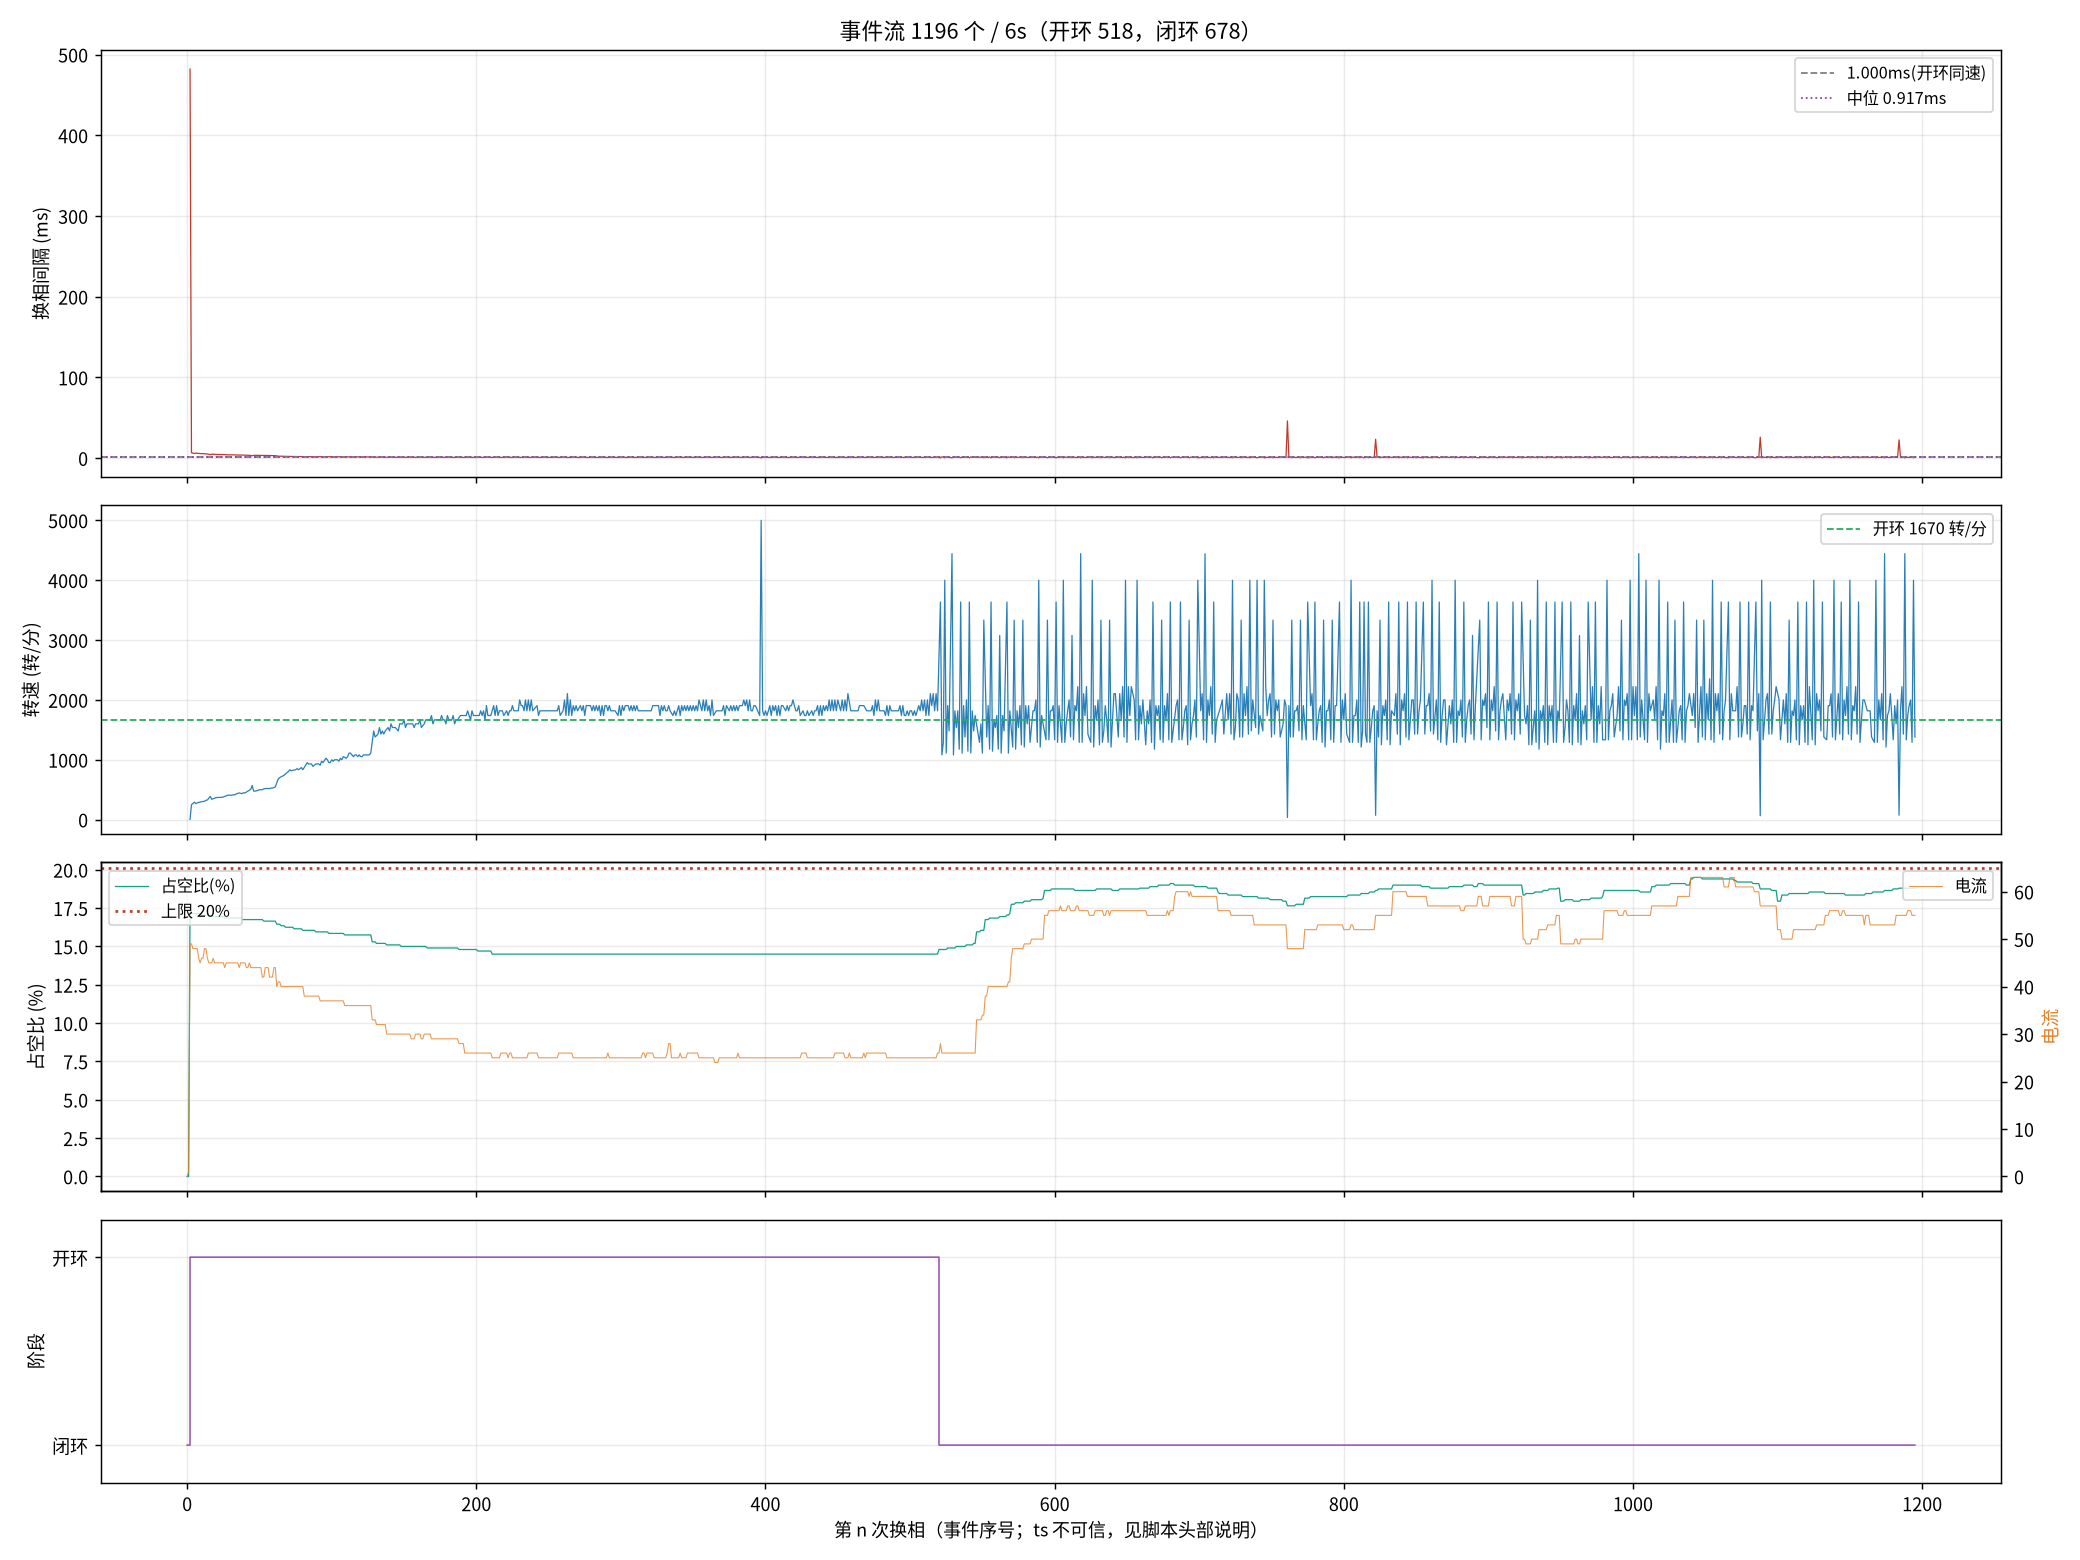

Data behind this chart, as committed beside it:
seq, ts_frame, delta, step, wait, duty, cur, stage, iov, startup_max, curlim_adj, ci, thiszctime, lastzctime, average_interval, advance, duty_setpoint, duty_max, bemf_timeout, zc_reject, input, stall_adj
0, 0, 0, 2, 0, 0, 0, 0, 0, 200, 2000, 12500, 0, 0, 0, 0, 0, 2000, 0, 0, 0, 0
1, 4441932, 8, 3, 3863, 0, 1, 0, 48, 400, 2000, 12305, 0, 0, 521, 0, 0, 2000, 0, 0, 48, 0
2, 4453503, 9, 4, 3863, 351, 49, 1, 400, 400, 2000, 41248, 0, 0, 1034, 0, 351, 2000, 0, 0, 400, 0
3, 4453664, -105, 5, 3863, 343, 49, 1, 392, 400, 2000, 14000, 0, 0, 11956, 0, 343, 2000, 0, 1, 392, 0
5, 4453977, 43, 1, 3863, 343, 48, 1, 392, 400, 2000, 13300, 0, 0, 13106, 0, 343, 2000, 0, 4, 392, 0
6, 4454114, 101, 2, 3863, 343, 48, 1, 391, 400, 2000, 12900, 0, 0, 13660, 0, 343, 2000, 0, 5, 391, 0
7, 4454264, 82, 3, 3863, 343, 48, 1, 391, 400, 2000, 12700, 0, 0, 13677, 0, 343, 2000, 0, 6, 391, 0
8, 4454407, -109, 4, 3863, 343, 48, 1, 391, 400, 2000, 12400, 0, 0, 13694, 0, 343, 2000, 0, 6, 391, 0
9, 4454546, 18, 5, 3863, 343, 46, 1, 391, 400, 2000, 12100, 0, 0, 3288, 0, 343, 2000, 0, 6, 391, 0
10, 4454682, 47, 6, 3863, 343, 45, 1, 391, 400, 2000, 11900, 0, 0, 3209, 0, 343, 2000, 0, 6, 391, 0
11, 4454816, 114, 1, 3863, 341, 46, 1, 390, 400, 2000, 11600, 0, 0, 3138, 0, 341, 2000, 0, 6, 390, 0
12, 4454948, -126, 2, 3863, 341, 46, 1, 390, 400, 2000, 11400, 0, 0, 3067, 0, 341, 2000, 0, 7, 390, 0
13, 4455079, 80, 3, 3863, 341, 48, 1, 390, 400, 2000, 11200, 0, 0, 3004, 0, 341, 2000, 0, 7, 390, 0
14, 4455203, -99, 4, 3863, 341, 48, 1, 390, 400, 2000, 11000, 0, 0, 2942, 0, 341, 2000, 0, 8, 390, 0
15, 4455325, 122, 5, 3863, 341, 46, 1, 390, 400, 2000, 10800, 0, 0, 2884, 0, 341, 2000, 0, 9, 390, 0
17, 4455563, -21, 1, 3863, 339, 45, 1, 389, 400, 2000, 10500, 0, 0, 2779, 0, 339, 2000, 0, 10, 389, 0
18, 4455666, -123, 2, 3863, 339, 45, 1, 389, 400, 2000, 10300, 0, 0, 2734, 0, 339, 2000, 0, 10, 389, 0
19, 4455784, 41, 3, 3863, 339, 45, 1, 389, 400, 2000, 10200, 0, 0, 2688, 0, 339, 2000, 0, 10, 389, 0
21, 4456014, 170, 5, 3863, 339, 46, 1, 389, 400, 2000, 9900, 0, 0, 2604, 0, 339, 2000, 0, 11, 389, 0
22, 4456126, -13, 6, 3863, 339, 45, 1, 388, 400, 2000, 9800, 0, 0, 2567, 0, 339, 2000, 0, 12, 388, 0
23, 4456235, 121, 1, 3863, 339, 45, 1, 388, 400, 2000, 9600, 0, 0, 2529, 0, 339, 2000, 0, 12, 388, 0
24, 4456343, 24, 2, 3863, 339, 45, 1, 388, 400, 2000, 9500, 0, 0, 2492, 0, 339, 2000, 0, 13, 388, 0
25, 4456451, 88, 3, 3863, 339, 45, 1, 388, 400, 2000, 9400, 0, 0, 2459, 0, 339, 2000, 0, 14, 388, 0
26, 4456559, 55, 4, 3863, 339, 45, 1, 388, 400, 2000, 9300, 0, 0, 2425, 0, 339, 2000, 0, 15, 388, 0
27, 4456666, 151, 5, 3863, 339, 45, 1, 388, 400, 2000, 9200, 0, 0, 2396, 0, 339, 2000, 0, 15, 388, 0
28, 4456772, -35, 6, 3863, 339, 45, 1, 388, 400, 2000, 9100, 0, 0, 2367, 0, 339, 2000, 0, 16, 388, 0
29, 4456875, 35, 1, 3863, 337, 44, 1, 387, 400, 2000, 9000, 0, 0, 2338, 0, 337, 2000, 0, 17, 387, 0
30, 4456976, -137, 2, 3863, 337, 45, 1, 387, 400, 2000, 8900, 0, 0, 2313, 0, 337, 2000, 0, 18, 387, 0
31, 4457074, 1, 3, 3863, 337, 45, 1, 387, 400, 2000, 8800, 0, 0, 2288, 0, 337, 2000, 0, 19, 387, 0
33, 4457254, -33, 5, 3863, 337, 45, 1, 387, 400, 2000, 8600, 0, 0, 2238, 0, 337, 2000, 0, 19, 387, 0
34, 4457352, -31, 6, 3863, 337, 45, 1, 387, 400, 2000, 8500, 0, 0, 2213, 0, 337, 2000, 0, 20, 387, 0
35, 4457450, -15, 1, 3863, 337, 45, 1, 386, 400, 2000, 8400, 0, 0, 2188, 0, 337, 2000, 0, 20, 386, 0
36, 4457546, -136, 2, 3863, 337, 45, 1, 386, 400, 2000, 8300, 0, 0, 2163, 0, 337, 2000, 0, 21, 386, 0
37, 4457643, -25, 3, 3863, 337, 45, 1, 386, 400, 2000, 8200, 0, 0, 2138, 0, 337, 2000, 0, 21, 386, 0
38, 4457736, -97, 4, 3863, 337, 45, 1, 386, 400, 2000, 8200, 0, 0, 2113, 0, 337, 2000, 0, 21, 386, 0
39, 4457827, -47, 5, 3863, 337, 45, 1, 386, 400, 2000, 8100, 0, 0, 2092, 0, 337, 2000, 0, 21, 386, 0
40, 4457917, -34, 6, 3863, 337, 44, 1, 386, 400, 2000, 8000, 0, 0, 2071, 0, 337, 2000, 0, 22, 386, 0
42, 4458099, -137, 2, 3863, 337, 45, 1, 386, 400, 2000, 7900, 0, 0, 2029, 0, 337, 2000, 0, 23, 386, 0
43, 4458191, 8, 3, 3863, 335, 45, 1, 385, 400, 2000, 7800, 0, 0, 2013, 0, 335, 2000, 0, 23, 385, 0
44, 4458280, -109, 4, 3863, 335, 45, 1, 385, 400, 2000, 7700, 0, 0, 1996, 0, 335, 2000, 0, 23, 385, 0
45, 4458370, -56, 5, 3863, 335, 45, 1, 385, 400, 2000, 7700, 0, 0, 1975, 0, 335, 2000, 0, 23, 385, 0
46, 4458457, -27, 6, 3863, 335, 44, 1, 385, 400, 2000, 7600, 0, 0, 1959, 0, 335, 2000, 0, 23, 385, 0
47, 4458541, 8, 1, 3863, 335, 44, 1, 385, 400, 2000, 7500, 0, 0, 1942, 0, 335, 2000, 0, 23, 385, 0
49, 4458705, 68, 3, 3863, 335, 45, 1, 385, 400, 2000, 7400, 0, 0, 1909, 0, 335, 2000, 0, 25, 385, 0
50, 4458784, -30, 4, 3863, 335, 44, 1, 384, 400, 2000, 7400, 0, 0, 1892, 0, 335, 2000, 0, 26, 384, 0
51, 4458854, 146, 5, 3863, 335, 44, 1, 384, 400, 2000, 7300, 0, 0, 1879, 0, 335, 2000, 0, 26, 384, 0
52, 4458938, 11, 6, 3863, 335, 44, 1, 384, 400, 2000, 7300, 0, 0, 1863, 0, 335, 2000, 0, 26, 384, 0
53, 4459022, 112, 1, 3863, 335, 44, 1, 384, 400, 2000, 7200, 0, 0, 1850, 0, 335, 2000, 0, 27, 384, 0
54, 4459105, -127, 2, 3863, 335, 44, 1, 384, 400, 2000, 7200, 0, 0, 1838, 0, 335, 2000, 0, 27, 384, 0
55, 4459187, -85, 3, 3863, 335, 44, 1, 384, 400, 2000, 7100, 0, 0, 1825, 0, 335, 2000, 0, 28, 384, 0
56, 4459267, -54, 4, 3863, 335, 44, 1, 384, 400, 2000, 7000, 0, 0, 1813, 0, 335, 2000, 0, 28, 384, 0
57, 4459347, 3, 5, 3863, 335, 44, 1, 384, 400, 2000, 7000, 0, 0, 1796, 0, 335, 2000, 0, 28, 384, 0
58, 4459427, -31, 6, 3863, 335, 42, 1, 384, 400, 2000, 7000, 0, 0, 1784, 0, 335, 2000, 0, 28, 384, 0
59, 4459505, 28, 1, 3863, 333, 42, 1, 383, 400, 2000, 6900, 0, 0, 1771, 0, 333, 2000, 0, 29, 383, 0
60, 4459582, -118, 2, 3863, 333, 44, 1, 383, 400, 2000, 6900, 0, 0, 1759, 0, 333, 2000, 0, 30, 383, 0
61, 4459659, 52, 3, 3863, 333, 44, 1, 383, 400, 2000, 6800, 0, 0, 1746, 0, 333, 2000, 0, 30, 383, 0
63, 4459815, 94, 5, 3863, 333, 44, 1, 383, 400, 2000, 6700, 0, 0, 1725, 0, 333, 2000, 0, 30, 383, 0
64, 4459892, -29, 6, 3863, 333, 42, 1, 383, 400, 2000, 6700, 0, 0, 1713, 0, 333, 2000, 0, 31, 383, 0
65, 4459968, 12, 1, 3863, 333, 42, 1, 383, 400, 2000, 6600, 0, 0, 1700, 0, 333, 2000, 0, 32, 383, 0
66, 4460044, -115, 2, 3863, 333, 42, 1, 383, 400, 2000, 6600, 0, 0, 1688, 0, 333, 2000, 0, 32, 383, 0
... 1,136 more rows
